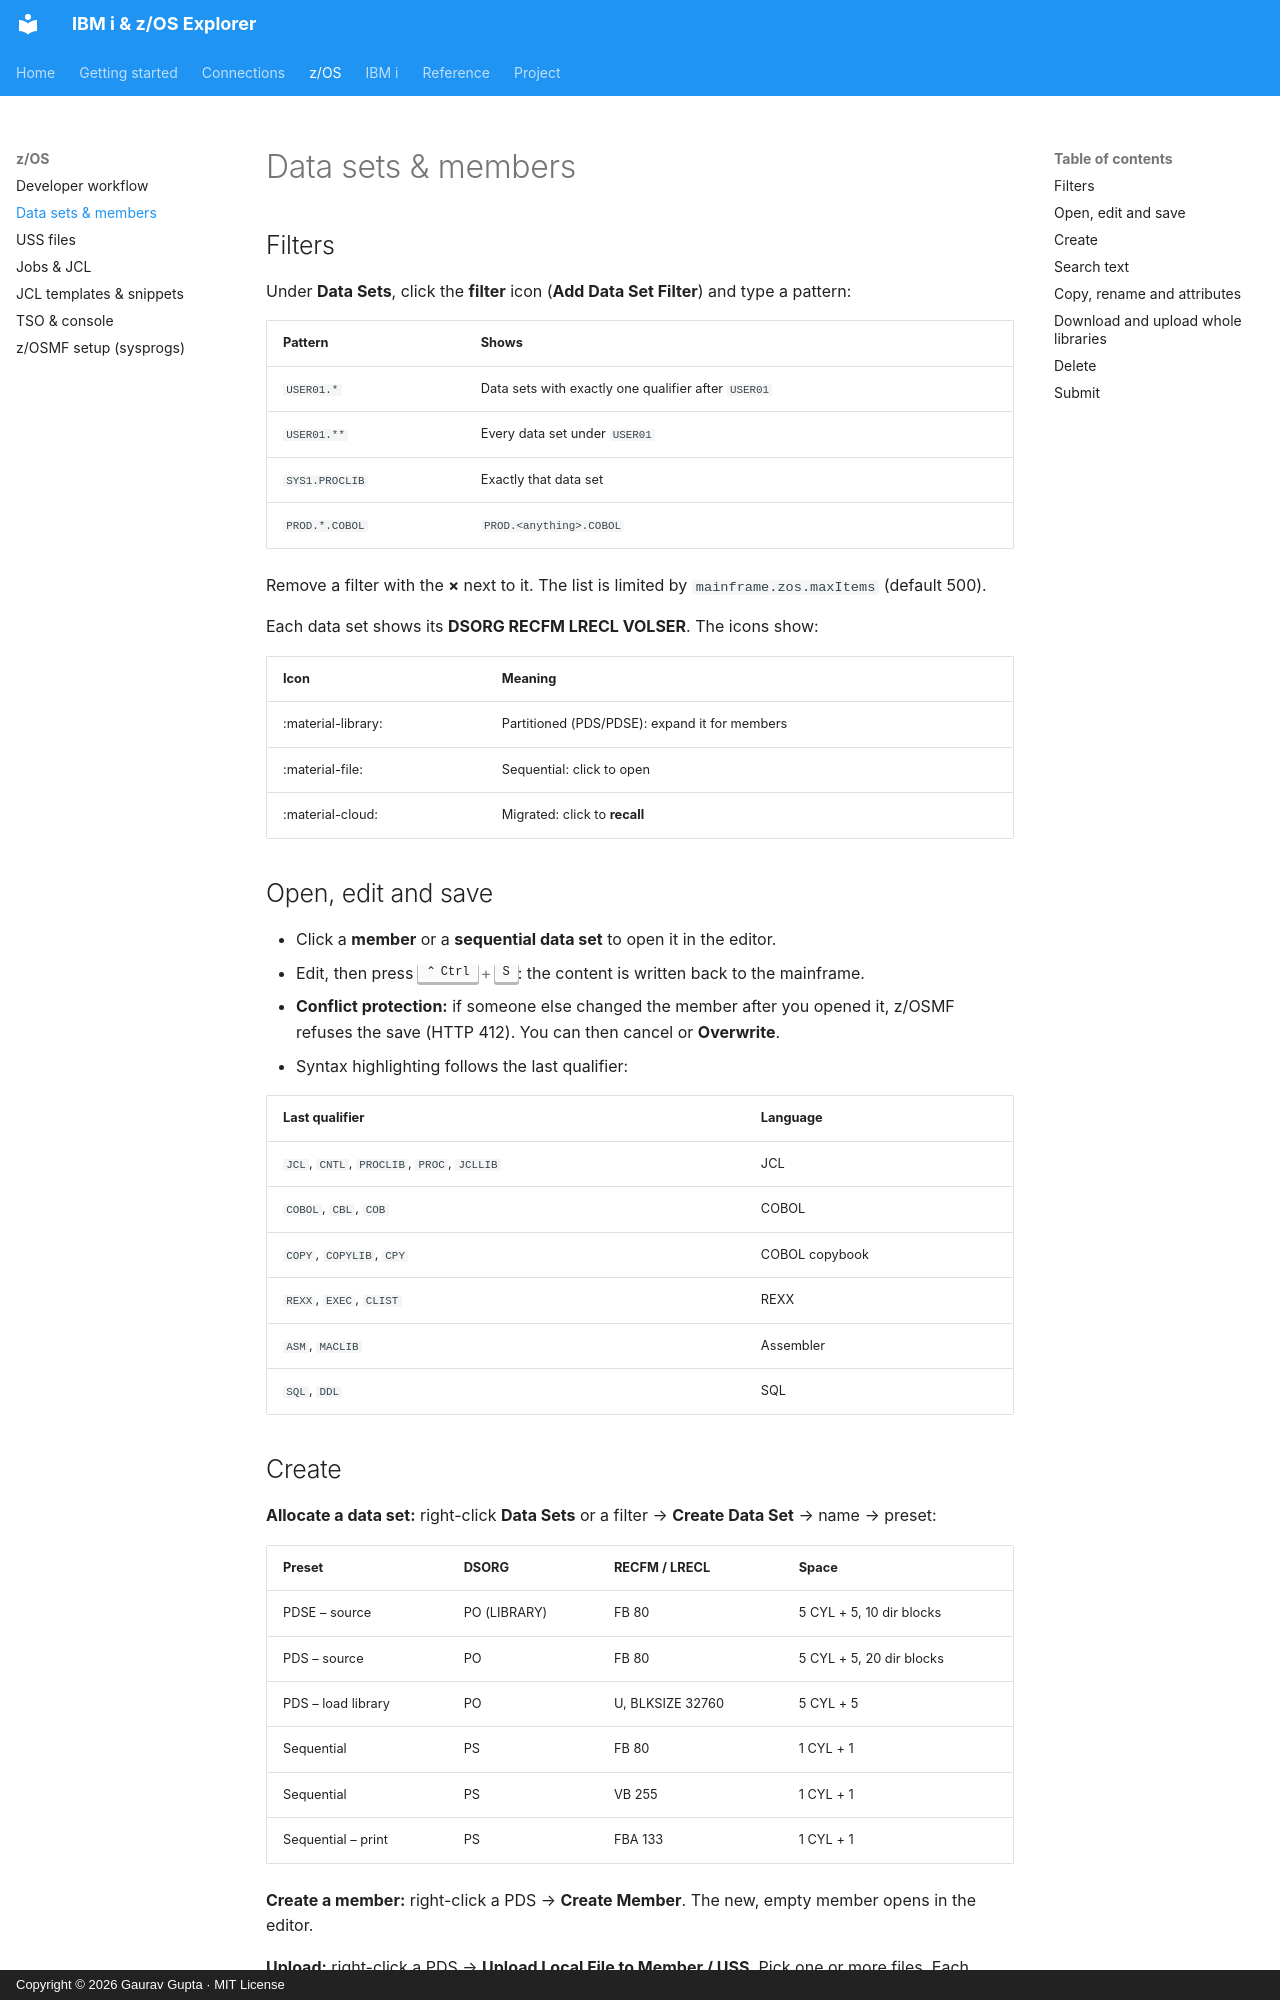

repository: gauravgupta0612/IBM-i-z-OS-Explorer-doc · page: zos/datasets/index.html · generator: mkdocs · copyright: Copyright © 2026 Gaurav Gupta · MIT License

# Data sets & members

## Filters

Under **Data Sets**, click the **filter** icon (**Add Data Set Filter**) and type a pattern:

| Pattern | Shows |
|---|---|
| `USER01.*` | Data sets with exactly one qualifier after `USER01` |
| `USER01.**` | Every data set under `USER01` |
| `SYS1.PROCLIB` | Exactly that data set |
| `PROD.*.COBOL` | `PROD.<anything>.COBOL` |

Remove a filter with the **×** next to it. The list is limited by `mainframe.zos.maxItems` (default 500).

Each data set shows its **DSORG RECFM LRECL VOLSER**. The icons show:

| Icon | Meaning |
|---|---|
| :material-library: | Partitioned (PDS/PDSE): expand it for members |
| :material-file: | Sequential: click to open |
| :material-cloud: | Migrated: click to **recall** |

## Open, edit and save

- Click a **member** or a **sequential data set** to open it in the editor.
- Edit, then press ++ctrl+s++: the content is written back to the mainframe.
- **Conflict protection:** if someone else changed the member after you opened it, z/OSMF refuses the save (HTTP 412). You can then cancel or **Overwrite**.
- Syntax highlighting follows the last qualifier:

| Last qualifier | Language |
|---|---|
| `JCL`, `CNTL`, `PROCLIB`, `PROC`, `JCLLIB` | JCL |
| `COBOL`, `CBL`, `COB` | COBOL |
| `COPY`, `COPYLIB`, `CPY` | COBOL copybook |
| `REXX`, `EXEC`, `CLIST` | REXX |
| `ASM`, `MACLIB` | Assembler |
| `SQL`, `DDL` | SQL |

## Create

**Allocate a data set:** right-click **Data Sets** or a filter → **Create Data Set** → name → preset:

| Preset | DSORG | RECFM / LRECL | Space |
|---|---|---|---|
| PDSE – source | PO (LIBRARY) | FB 80 | 5 CYL + 5, 10 dir blocks |
| PDS – source | PO | FB 80 | 5 CYL + 5, 20 dir blocks |
| PDS – load library | PO | U, BLKSIZE 32760 | 5 CYL + 5 |
| Sequential | PS | FB 80 | 1 CYL + 1 |
| Sequential | PS | VB 255 | 1 CYL + 1 |
| Sequential – print | PS | FBA 133 | 1 CYL + 1 |

**Create a member:** right-click a PDS → **Create Member**. The new, empty member opens in the editor.

**Upload:** right-click a PDS → **Upload Local File to Member / USS**. Pick one or more files. Each member name is the file name without its extension, cut to 8 characters.
